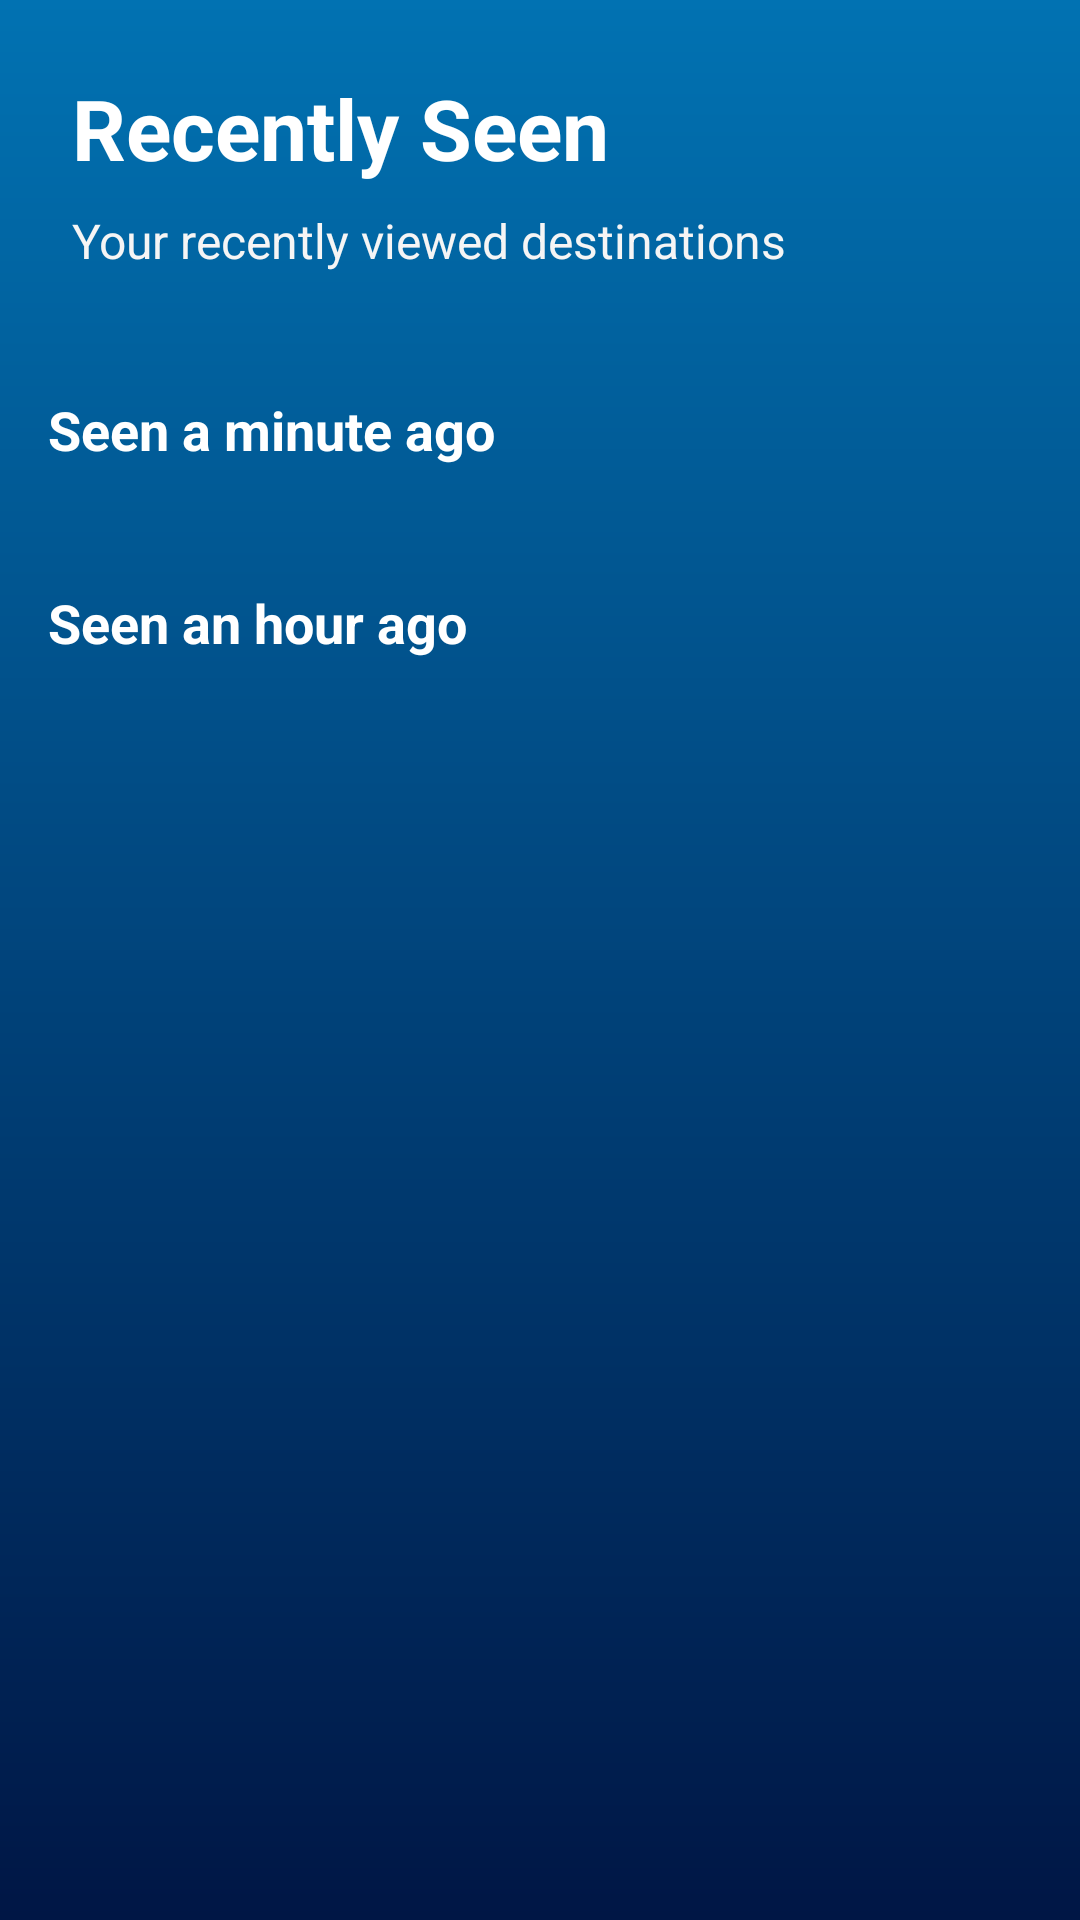

The Android layout XML behind this screen, and the referenced resources:
<!-- AndroidManifest.xml: activity theme Theme.TravelGo.NoActionBar -->
<!-- res/layout/fragment_history.xml -->
<?xml version="1.0" encoding="utf-8"?>
<LinearLayout xmlns:android="http://schemas.android.com/apk/res/android"
    xmlns:app="http://schemas.android.com/apk/res-auto"
    android:layout_width="match_parent"
    android:layout_height="match_parent"
    android:orientation="vertical"
    android:background="@drawable/splash_blue_gradient">

    
    <LinearLayout
        android:layout_width="match_parent"
        android:layout_height="wrap_content"
        android:orientation="vertical"
        android:padding="24dp">

        <TextView
            android:layout_width="wrap_content"
            android:layout_height="wrap_content"
            android:text="Recently Seen"
            android:textColor="@color/white"
            android:textSize="28sp"
            android:textStyle="bold"
            android:layout_marginBottom="8dp" />

        <TextView
            android:layout_width="wrap_content"
            android:layout_height="wrap_content"
            android:text="Your recently viewed destinations"
            android:textColor="@color/gray_light"
            android:textSize="16sp" />

    </LinearLayout>

    
    <ScrollView
        android:layout_width="match_parent"
        android:layout_height="0dp"
        android:layout_weight="1">

        <LinearLayout
            android:layout_width="match_parent"
            android:layout_height="wrap_content"
            android:orientation="vertical"
            android:padding="16dp">

            
            <TextView
                android:layout_width="wrap_content"
                android:layout_height="wrap_content"
                android:text="Seen a minute ago"
                android:textColor="@color/white"
                android:textSize="18sp"
                android:textStyle="bold"
                android:layout_marginBottom="16dp" />

            <androidx.recyclerview.widget.RecyclerView
                android:id="@+id/seen_minute_ago_recycler"
                android:layout_width="match_parent"
                android:layout_height="wrap_content"
                android:layout_marginBottom="24dp"
                android:nestedScrollingEnabled="false" />

            
            <TextView
                android:layout_width="wrap_content"
                android:layout_height="wrap_content"
                android:text="Seen an hour ago"
                android:textColor="@color/white"
                android:textSize="18sp"
                android:textStyle="bold"
                android:layout_marginBottom="16dp" />

            <androidx.recyclerview.widget.RecyclerView
                android:id="@+id/seen_hour_ago_recycler"
                android:layout_width="match_parent"
                android:layout_height="wrap_content"
                android:layout_marginBottom="16dp"
                android:nestedScrollingEnabled="false" />

        </LinearLayout>

    </ScrollView>

</LinearLayout>
<!-- resources referenced by this layout -->
<resources>
  <color name="gray_light">#F5F5F5</color>
  <color name="white">#FFFFFF</color>
  <!-- drawable splash_blue_gradient (drawable) -->
  <?xml version="1.0" encoding="utf-8"?>
  <shape xmlns:android="http://schemas.android.com/apk/res/android">
      <gradient
          android:angle="270"
          android:startColor="#0172B2"
          android:endColor="#001645"
          android:type="linear" />
  </shape>
  <style name="Theme.TravelGo.NoActionBar" parent="Base.Theme.TravelGo">
          <item name="android:windowFullscreen">false</item>
          <item name="android:windowBackground">@color/white</item>
      </style>
  <style name="Base.Theme.TravelGo" parent="Theme.Material3.DayNight.NoActionBar">
  
          <item name="android:windowBackground">@color/white</item>
          <item name="android:statusBarColor">@color/primary</item>
          <item name="android:navigationBarColor">@color/primary</item>
          <item name="android:windowLightStatusBar">false</item>
          <item name="android:windowAnimationStyle">@style/ActivityAnimation</item>
          <item name="android:windowEnterAnimation">@anim/fade_in</item>
          <item name="android:windowExitAnimation">@anim/fade_out</item>
      </style>
  <color name="primary">#1976D2</color>
  <style name="ActivityAnimation">
          <item name="android:activityOpenEnterAnimation">@anim/fade_in</item>
          <item name="android:activityOpenExitAnimation">@anim/fade_out</item>
          <item name="android:activityCloseEnterAnimation">@anim/fade_in</item>
          <item name="android:activityCloseExitAnimation">@anim/fade_out</item>
      </style>
</resources>
